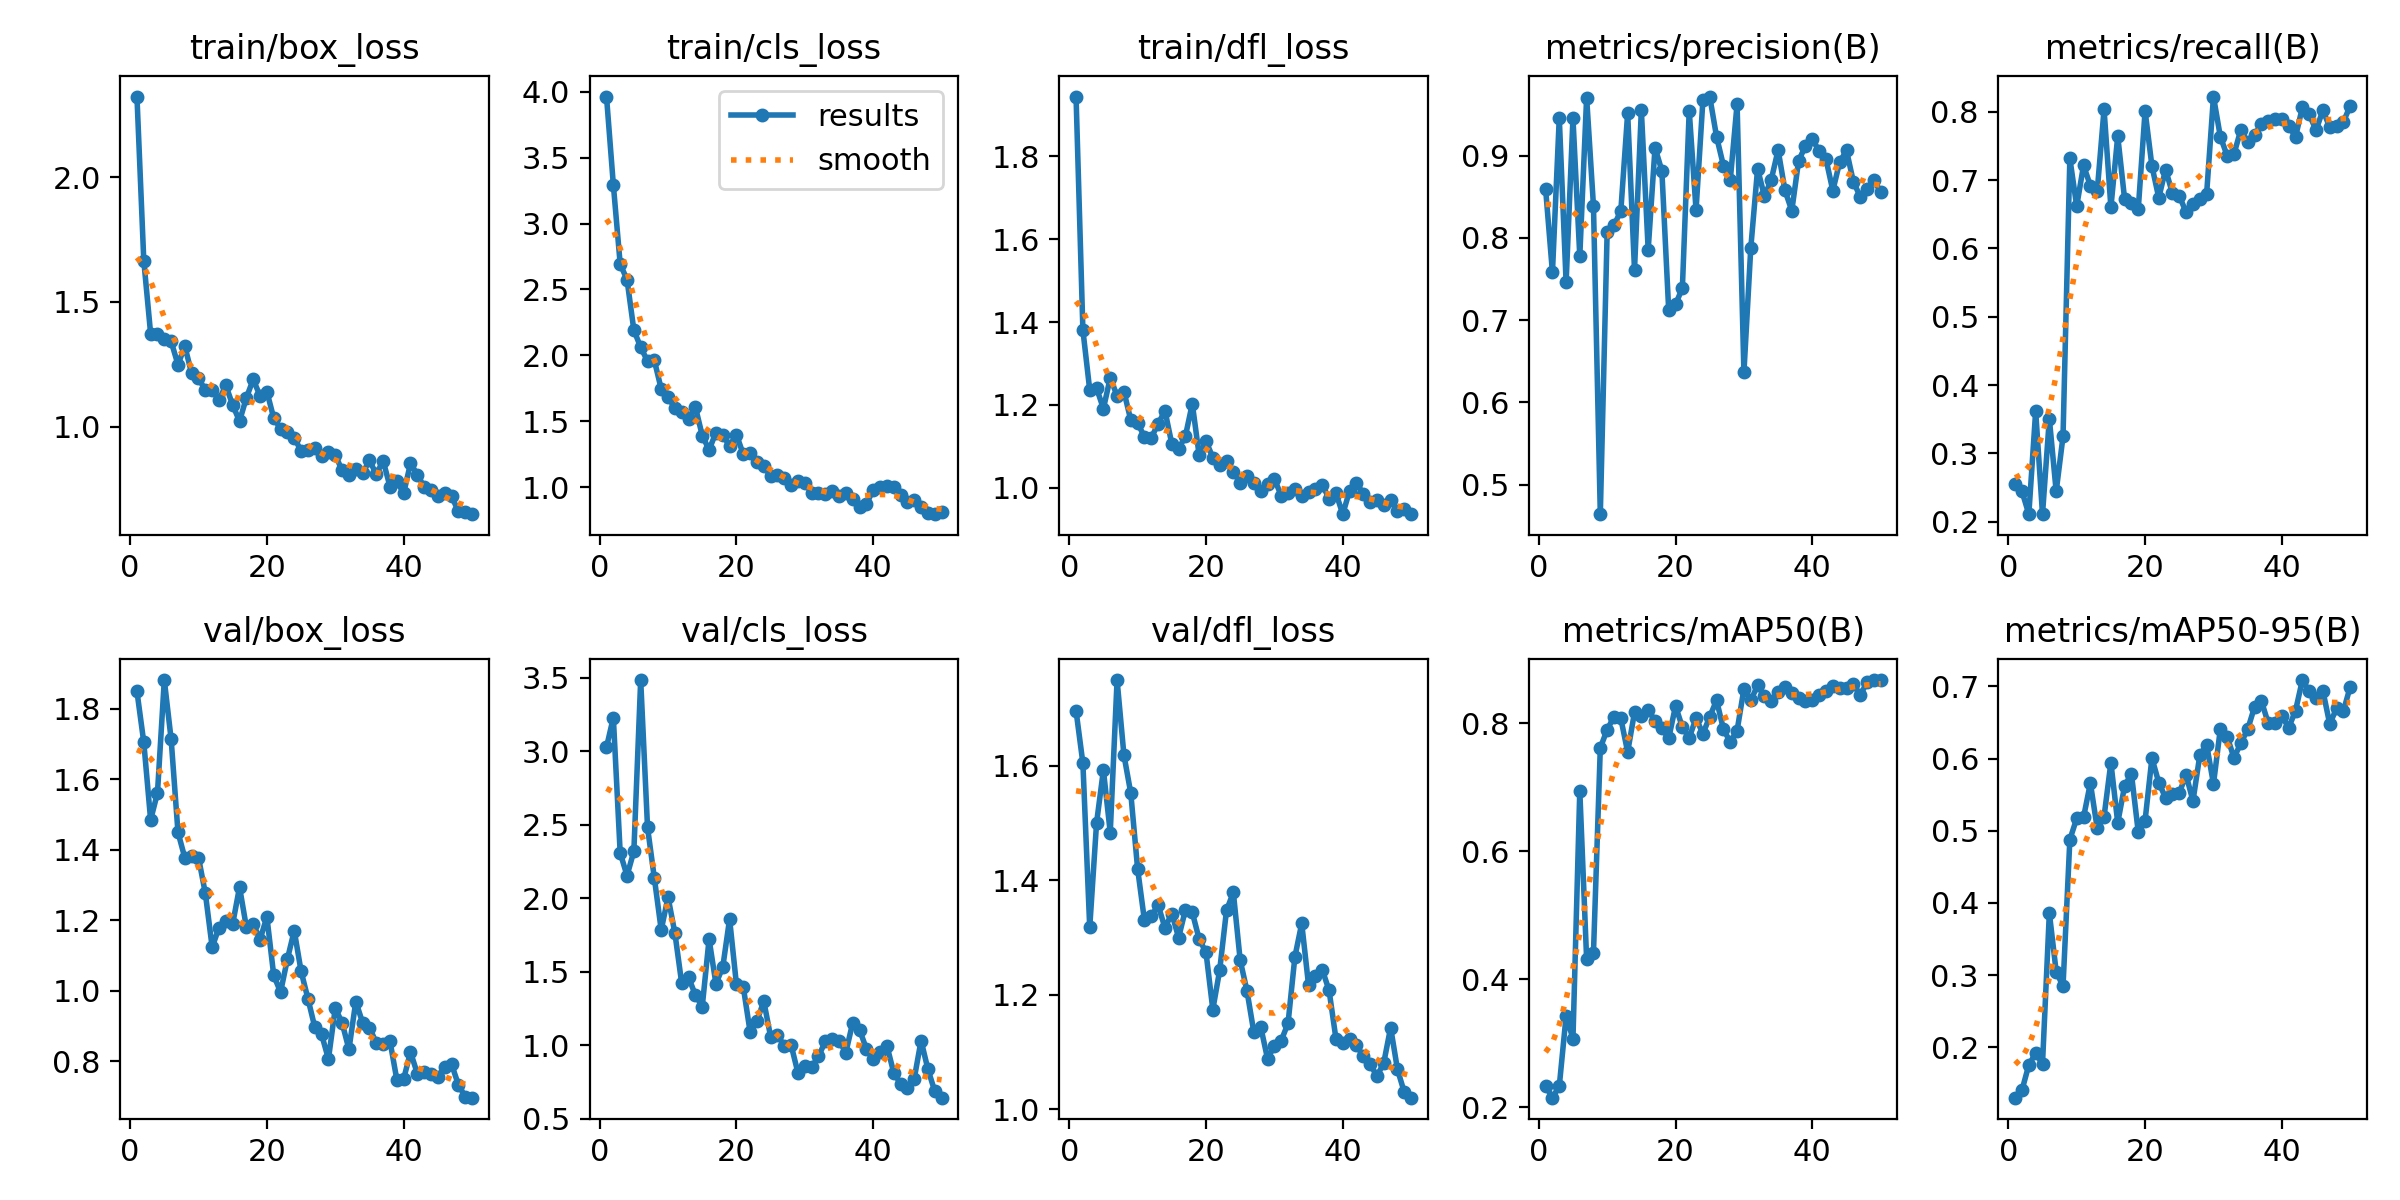

Data behind this chart, as committed beside it:
epoch, train/box_loss, train/cls_loss, train/dfl_loss, metrics/precision(B), metrics/recall(B), metrics/mAP50(B), metrics/mAP50-95(B), val/box_loss, val/cls_loss, val/dfl_loss, lr/pg0, lr/pg1, lr/pg2
1, 2.323, 3.964, 1.944, 0.8596, 0.2556, 0.2334, 0.1302, 1.85, 3.026, 1.696, 0.000343, 0.000343, 0.000343
2, 1.665, 3.295, 1.381, 0.7581, 0.2444, 0.2152, 0.1406, 1.705, 3.228, 1.605, 0.0006863, 0.0006863, 0.0006863
3, 1.373, 2.693, 1.236, 0.9457, 0.2111, 0.2332, 0.1757, 1.485, 2.308, 1.318, 0.001016, 0.001016, 0.001016
4, 1.371, 2.575, 1.241, 0.7459, 0.3619, 0.3431, 0.1918, 1.562, 2.152, 1.5, 0.001331, 0.001331, 0.001331
5, 1.349, 2.192, 1.191, 0.9452, 0.2111, 0.3074, 0.1772, 1.882, 2.318, 1.593, 0.001316, 0.001316, 0.001316
6, 1.342, 2.062, 1.266, 0.7778, 0.3508, 0.6949, 0.3861, 1.714, 3.483, 1.483, 0.001288, 0.001288, 0.001288
7, 1.248, 1.957, 1.222, 0.9705, 0.2444, 0.4314, 0.3048, 1.45, 2.481, 1.75, 0.001259, 0.001259, 0.001259
8, 1.323, 1.961, 1.232, 0.8387, 0.3249, 0.4415, 0.2846, 1.377, 2.135, 1.619, 0.001231, 0.001231, 0.001231
9, 1.213, 1.745, 1.164, 0.4643, 0.7318, 0.7617, 0.4878, 1.382, 1.783, 1.552, 0.001203, 0.001203, 0.001203
10, 1.193, 1.688, 1.157, 0.8071, 0.6619, 0.7903, 0.517, 1.378, 2.006, 1.42, 0.001174, 0.001174, 0.001174
11, 1.147, 1.597, 1.123, 0.8151, 0.7216, 0.8104, 0.5186, 1.276, 1.762, 1.33, 0.001146, 0.001146, 0.001146
12, 1.149, 1.571, 1.121, 0.8328, 0.6918, 0.8077, 0.566, 1.123, 1.419, 1.337, 0.001118, 0.001118, 0.001118
13, 1.109, 1.52, 1.155, 0.9516, 0.6839, 0.7553, 0.5035, 1.179, 1.46, 1.356, 0.001089, 0.001089, 0.001089
14, 1.165, 1.608, 1.186, 0.7611, 0.8037, 0.8174, 0.5195, 1.199, 1.34, 1.317, 0.001061, 0.001061, 0.001061
15, 1.087, 1.392, 1.107, 0.9552, 0.6602, 0.8121, 0.5944, 1.19, 1.261, 1.342, 0.001033, 0.001033, 0.001033
16, 1.022, 1.283, 1.094, 0.7855, 0.7644, 0.8205, 0.511, 1.294, 1.721, 1.3, 0.001005, 0.001005, 0.001005
17, 1.116, 1.414, 1.126, 0.9096, 0.6729, 0.8045, 0.5617, 1.181, 1.417, 1.349, 0.0009763, 0.0009763, 0.0009763
18, 1.189, 1.396, 1.203, 0.8816, 0.6668, 0.7923, 0.5792, 1.19, 1.53, 1.344, 0.000948, 0.000948, 0.000948
19, 1.123, 1.314, 1.079, 0.712, 0.6574, 0.7768, 0.4983, 1.145, 1.857, 1.297, 0.0009197, 0.0009197, 0.0009197
20, 1.141, 1.399, 1.113, 0.7192, 0.8013, 0.8273, 0.5142, 1.21, 1.412, 1.274, 0.0008914, 0.0008914, 0.0008914
21, 1.034, 1.25, 1.073, 0.739, 0.7206, 0.794, 0.6006, 1.044, 1.396, 1.174, 0.0008631, 0.0008631, 0.0008631
22, 0.9919, 1.257, 1.055, 0.9545, 0.6743, 0.7775, 0.5667, 0.9958, 1.089, 1.243, 0.0008348, 0.0008348, 0.0008348
23, 0.98, 1.192, 1.065, 0.8338, 0.7155, 0.8083, 0.5455, 1.09, 1.164, 1.347, 0.0008065, 0.0008065, 0.0008065
24, 0.9564, 1.161, 1.039, 0.9669, 0.6807, 0.7838, 0.5513, 1.171, 1.298, 1.379, 0.0007782, 0.0007782, 0.0007782
25, 0.9022, 1.084, 1.012, 0.9717, 0.6772, 0.8104, 0.5525, 1.055, 1.057, 1.26, 0.0007499, 0.0007499, 0.0007499
26, 0.9081, 1.091, 1.029, 0.9228, 0.6528, 0.8361, 0.5774, 0.9774, 1.069, 1.206, 0.0007216, 0.0007216, 0.0007216
27, 0.9152, 1.07, 1.011, 0.8879, 0.6658, 0.7912, 0.5411, 0.8967, 0.9934, 1.134, 0.0006934, 0.0006934, 0.0006934
28, 0.8833, 1.016, 0.9931, 0.8699, 0.673, 0.7707, 0.6045, 0.8757, 0.9993, 1.144, 0.0006651, 0.0006651, 0.0006651
29, 0.8981, 1.045, 1.008, 0.9626, 0.68, 0.7887, 0.6192, 0.8059, 0.8096, 1.088, 0.0006368, 0.0006368, 0.0006368
30, 0.8868, 1.032, 1.022, 0.6364, 0.8223, 0.8539, 0.5648, 0.9505, 0.857, 1.111, 0.0006085, 0.0006085, 0.0006085
31, 0.8245, 0.9587, 0.9816, 0.7874, 0.7638, 0.8359, 0.6407, 0.9086, 0.8492, 1.12, 0.0005802, 0.0005802, 0.0005802
32, 0.8063, 0.9573, 0.9877, 0.8841, 0.7358, 0.8595, 0.6303, 0.8334, 0.9231, 1.15, 0.0005519, 0.0005519, 0.0005519
33, 0.8289, 0.9471, 0.9965, 0.8504, 0.7383, 0.8431, 0.601, 0.9691, 1.025, 1.266, 0.0005236, 0.0005236, 0.0005236
34, 0.8136, 0.975, 0.98, 0.8708, 0.7736, 0.8347, 0.6214, 0.909, 1.042, 1.325, 0.0004953, 0.0004953, 0.0004953
35, 0.8646, 0.9355, 0.9896, 0.9067, 0.7556, 0.8499, 0.6403, 0.8953, 1.028, 1.216, 0.000467, 0.000467, 0.000467
36, 0.8093, 0.9553, 0.9978, 0.8577, 0.7662, 0.8575, 0.6714, 0.8516, 0.9491, 1.233, 0.0004387, 0.0004387, 0.0004387
37, 0.8632, 0.9092, 1.008, 0.833, 0.7815, 0.8482, 0.6801, 0.8476, 1.152, 1.244, 0.0004104, 0.0004104, 0.0004104
38, 0.7599, 0.8478, 0.9743, 0.8938, 0.7866, 0.8395, 0.6491, 0.8567, 1.104, 1.208, 0.0003821, 0.0003821, 0.0003821
39, 0.7806, 0.8692, 0.988, 0.9116, 0.7896, 0.8348, 0.6493, 0.7474, 0.9745, 1.123, 0.0003538, 0.0003538, 0.0003538
40, 0.7333, 0.982, 0.9368, 0.9203, 0.7893, 0.837, 0.6591, 0.7493, 0.9057, 1.115, 0.0003255, 0.0003255, 0.0003255
41, 0.8525, 0.9984, 0.9934, 0.9053, 0.7794, 0.8444, 0.6428, 0.8257, 0.9515, 1.123, 0.0002972, 0.0002972, 0.0002972
42, 0.8081, 1.008, 1.013, 0.8956, 0.7634, 0.8512, 0.6664, 0.7645, 0.9959, 1.112, 0.0002689, 0.0002689, 0.0002689
43, 0.758, 1.003, 0.9853, 0.8573, 0.8064, 0.8591, 0.7088, 0.7701, 0.8119, 1.092, 0.0002406, 0.0002406, 0.0002406
44, 0.7458, 0.9391, 0.9663, 0.892, 0.7961, 0.8552, 0.6932, 0.7636, 0.7366, 1.079, 0.0002124, 0.0002124, 0.0002124
45, 0.7233, 0.8847, 0.9709, 0.9062, 0.7732, 0.8549, 0.684, 0.7543, 0.7088, 1.058, 0.0001841, 0.0001841, 0.0001841
46, 0.7323, 0.9028, 0.9601, 0.8683, 0.8023, 0.8616, 0.694, 0.7843, 0.7714, 1.081, 0.0001558, 0.0001558, 0.0001558
47, 0.7213, 0.8536, 0.972, 0.8501, 0.7774, 0.8438, 0.6478, 0.7917, 1.03, 1.143, 0.0001275, 0.0001275, 0.0001275
48, 0.6608, 0.8059, 0.9442, 0.8597, 0.7795, 0.8646, 0.6696, 0.7329, 0.8353, 1.07, 9.9173e-05, 9.9173e-05, 9.9173e-05
49, 0.6596, 0.7955, 0.9489, 0.8701, 0.7853, 0.8674, 0.6658, 0.6989, 0.6859, 1.03, 7.0878e-05, 7.0878e-05, 7.0878e-05
50, 0.6492, 0.8143, 0.9377, 0.8557, 0.8088, 0.8678, 0.6997, 0.6962, 0.6419, 1.02, 4.2584e-05, 4.2584e-05, 4.2584e-05
